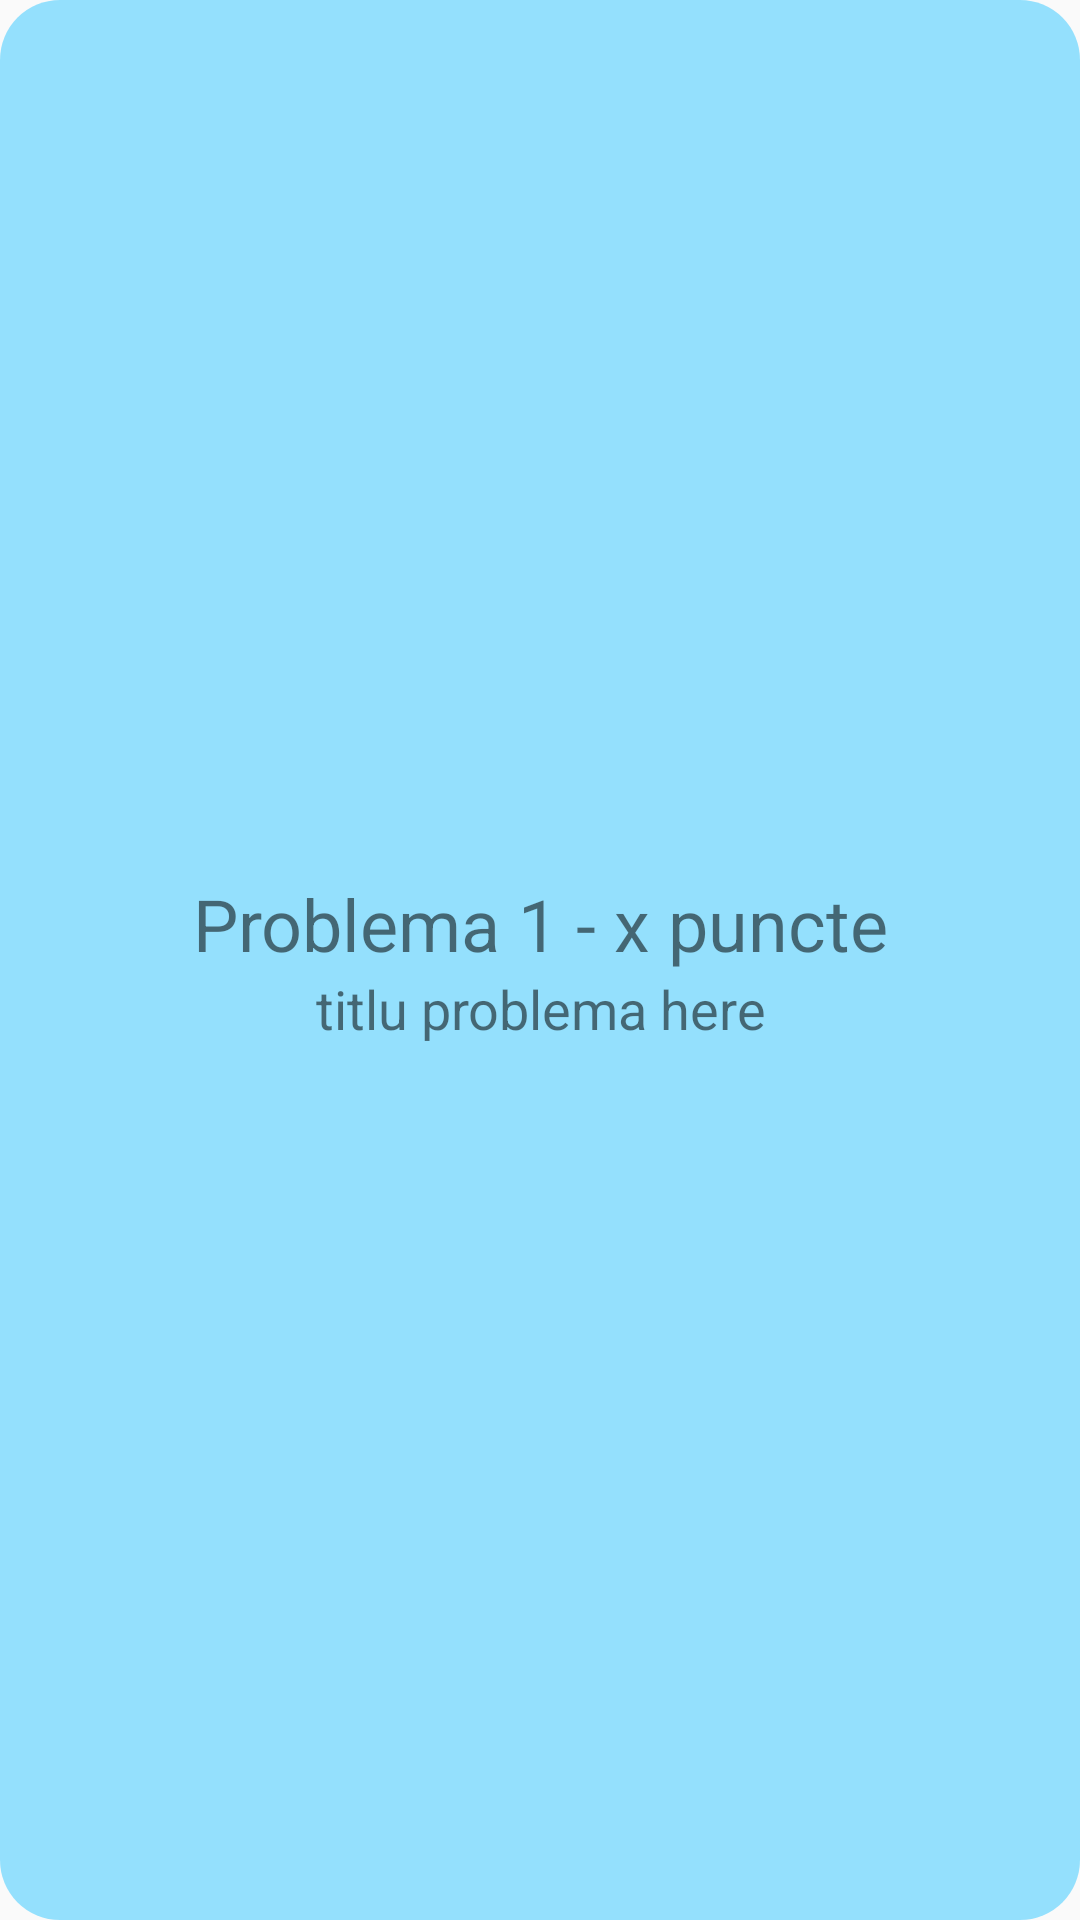

This screen was rendered from an Android layout file. Write that file and the resources it references.
<!-- AndroidManifest.xml: application theme Theme.Examproject -->
<!-- res/layout/template_problema_scroll.xml -->
<?xml version="1.0" encoding="utf-8"?>
<RelativeLayout android:id="@+id/ProblemSample"
    android:layout_width="match_parent"
    android:layout_height="60dp"
    android:layout_margin="10dp"
    android:background="@drawable/btn_bkg"
    xmlns:android="http://schemas.android.com/apk/res/android">

    <LinearLayout
        android:layout_width="wrap_content"
        android:layout_height="wrap_content"
        android:layout_centerInParent="true"
        android:orientation="vertical">

        <LinearLayout
            android:orientation="horizontal"
            android:layout_width="match_parent"
            android:layout_height="wrap_content">
            <TextView
                android:id="@+id/nrProblema"
                android:layout_width="wrap_content"
                android:layout_height="wrap_content"
                android:gravity="center_horizontal"
                android:text="Problema 1"
                android:textAlignment="center"
                android:textSize="24sp" />
            <TextView
                android:id="@+id/pointsProblema"
                android:layout_width="match_parent"
                android:layout_height="wrap_content"
                android:gravity="center_horizontal"
                android:text=" - x puncte"
                android:textAlignment="center"
                android:textSize="24sp" />
        </LinearLayout>

        <TextView
            android:id="@+id/titluProblema"
            android:layout_width="match_parent"
            android:layout_height="wrap_content"
            android:gravity="center_horizontal"
            android:text="titlu problema here"
            android:textAlignment="center"
            android:textSize="18sp" />
    </LinearLayout>
</RelativeLayout>
<!-- resources referenced by this layout -->
<resources>
  <!-- drawable btn_bkg (drawable) -->
  <?xml version="1.0" encoding="utf-8"?>
  <shape xmlns:android="http://schemas.android.com/apk/res/android"
      android:shape="rectangle">
      <gradient android:startColor="#9950CEFF" android:endColor="#9950CEFF"/>
      <corners android:radius="20dp"/>
  
  </shape>
  <style name="Theme.Examproject" parent="Theme.AppCompat.DayNight.NoActionBar">
          
          <item name="colorPrimary">@color/purple_500</item>
          <item name="colorPrimaryVariant">@color/purple_700</item>
          <item name="colorOnPrimary">@color/white</item>
          
          <item name="colorSecondary">@color/teal_200</item>
          <item name="colorSecondaryVariant">@color/teal_700</item>
          <item name="colorOnSecondary">@color/black</item>
          
          <item name="android:statusBarColor" tools:targetApi="l">?attr/colorPrimaryVariant</item>
          
      </style>
  <!-- not gathered from this repository: default colours our renderer supplied (Android Studio template values) -->
  <color name="purple_500">#FF6200EE</color>
  <color name="purple_700">#FF3700B3</color>
  <color name="teal_200">#FF03DAC5</color>
  <color name="teal_700">#FF018786</color>
  <color name="black">#FF000000</color>
  <color name="white">#FFFFFFFF</color>
</resources>
